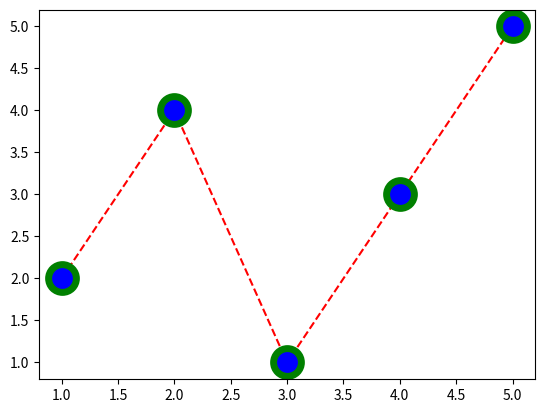

Source code (Python):
import matplotlib.pyplot as plt

x = [1, 2, 3, 4, 5]
y = [2, 4, 1, 3, 5]
# ms (marker size): kích thước của marker.
# mec (marker edge color): màu sắc của viền marker.
# mew (marker edge width): độ rộng của viền marker.
# mfc (marker face color): màu sắc của phần bên trong marker.
plt.plot(x, y, marker = 'o', linestyle = 'dashed', color = 'r', ms = 20, mec = 'g', mew = 5, mfc = 'b')

plt.show()